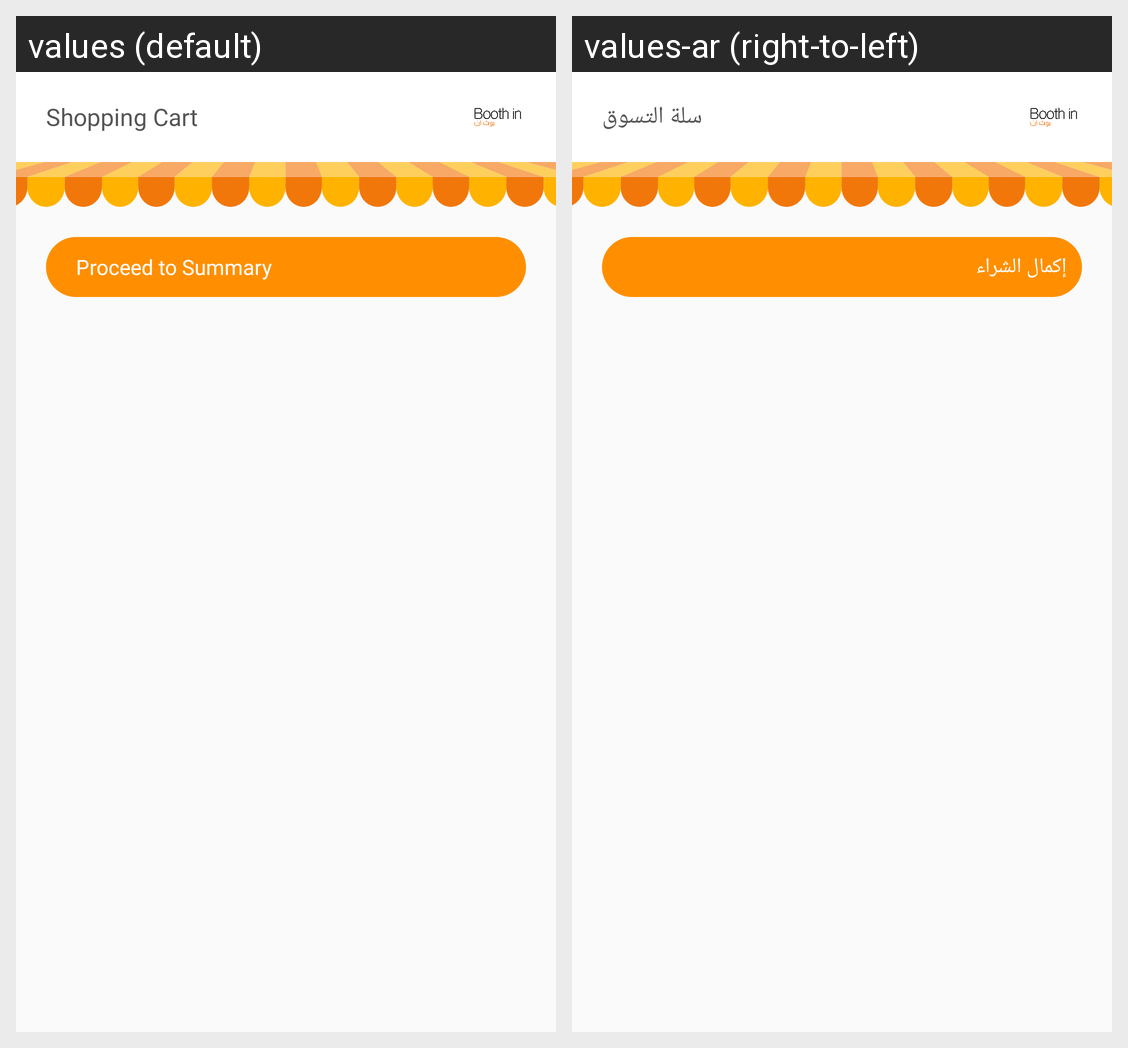

The same Android screen rendered under two of its app's locales, left to right. List the strings drawn on it with the default value and each locale's translation.
Android screen res/layout/activity_shopping_cart.xml rendered under 2 locales, left to right: values (default), values-ar (right-to-left). Device: Nexus 5 (rendered at 1080×1920; each locale shown at half size, 540×960, under a caption strip naming it); theme AppTheme.
Strings drawn on this screen, with the default value and each locale's value (text and hints the layout hard-codes, and strings that could not be matched under every locale, appear in the picture but are not listed):

ShoppingCart
  values: Shopping Cart
  values-ar: سلة التسوق

proceed_to_summary
  values: Proceed to Summary
  values-ar: إكمال الشراء
